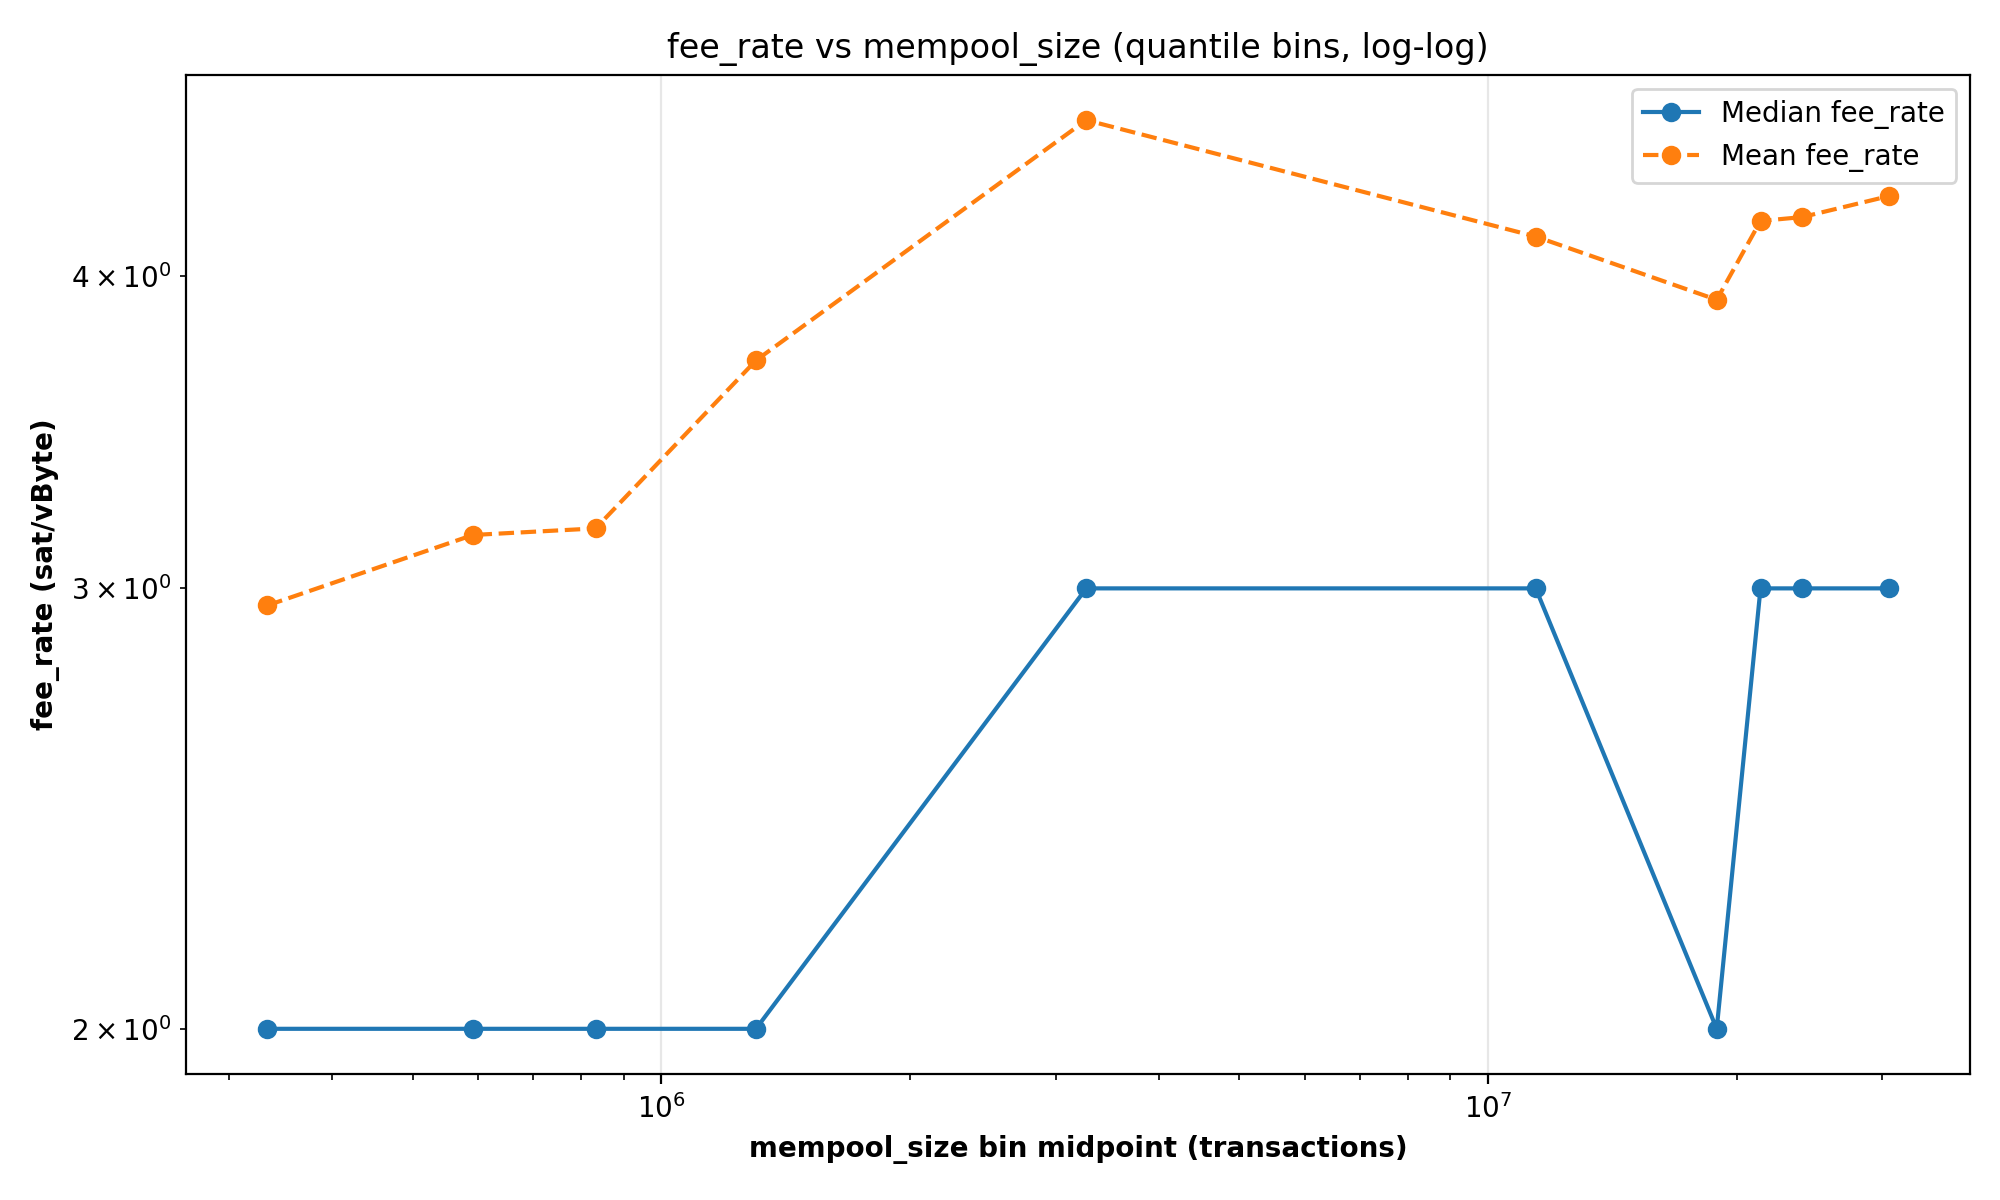

Source data for this figure (header and first rows):
mempool_bin, mempool_min, mempool_max, mempool_mean, fee_rate_mean, fee_rate_median, count, mempool_midpoint
0, 175156, 492381, 388417, 2.953, 2.0, 100550, 333768
1, 492791, 690281, 592918, 3.151, 2.0, 99625, 591536
2, 691283, 973731, 831173, 3.17, 2.0, 100085, 832507
3, 975158, 1627595, 1243565, 3.7, 2.0, 100401, 1301377
4, 1690378, 4842221, 2815146, 4.617, 3.0, 99804, 3266299
5, 5188959, 17659197, 12901009, 4.148, 3.0, 100310, 11424078
6, 17743662, 20086154, 19047849, 3.913, 2.0, 99455, 18914908
7, 20125615, 22612259, 21262704, 4.207, 3.0, 99869, 21368937
8, 22628728, 25376896, 23991122, 4.223, 3.0, 101065, 24002812
9, 25406490, 35714126, 28505592, 4.305, 3.0, 98836, 30560308
